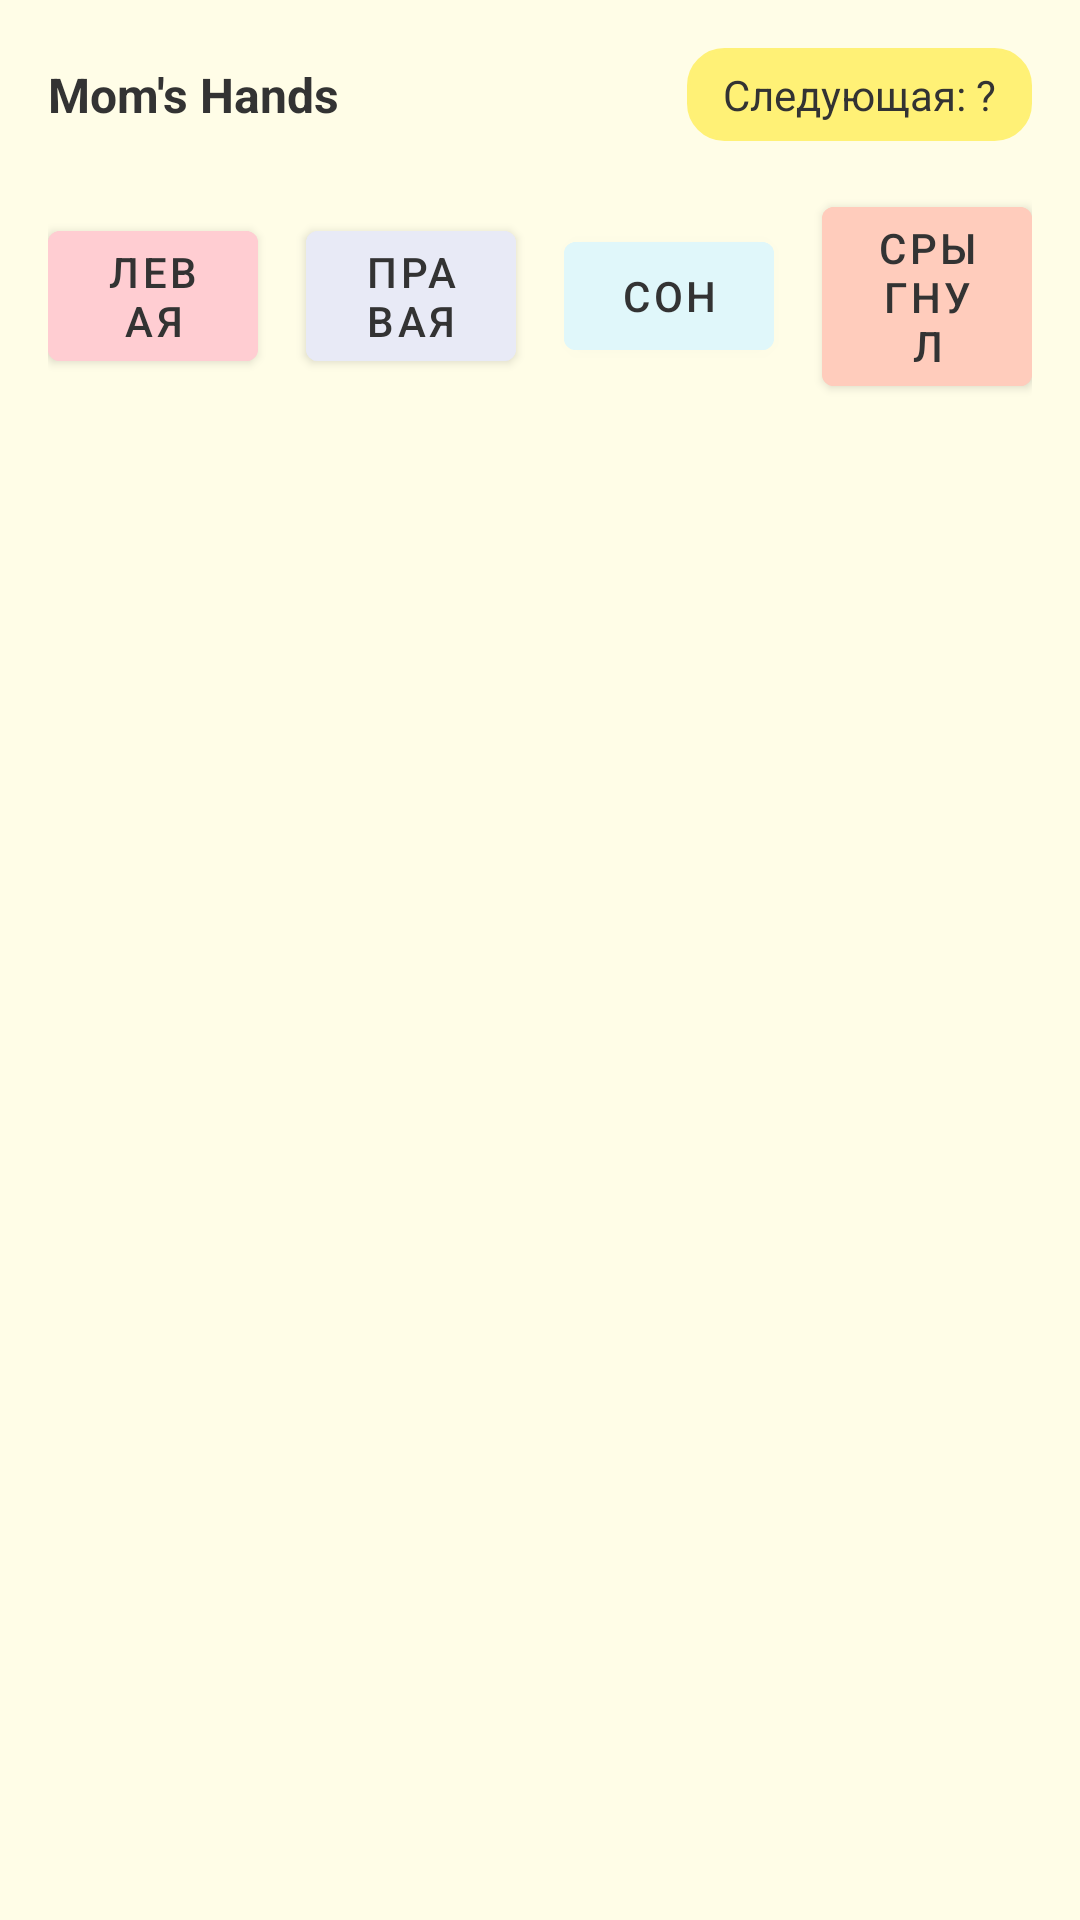

Layout XML and referenced resources for this Android screen:
<!-- AndroidManifest.xml: application theme Theme.MomsHands -->
<!-- res/layout/notification_quick.xml -->
<?xml version="1.0" encoding="utf-8"?>

<LinearLayout xmlns:android="http://schemas.android.com/apk/res/android"
    android:layout_width="match_parent"
    android:layout_height="wrap_content"
    android:orientation="vertical"
    android:padding="@dimen/spacing_small">

    
    <LinearLayout
        android:layout_width="match_parent"
        android:layout_height="wrap_content"
        android:orientation="horizontal"
        android:gravity="center_vertical"
        android:padding="@dimen/spacing_small">

        <TextView
            android:layout_width="0dp"
            android:layout_height="wrap_content"
            android:layout_weight="1"
            android:text="Mom's Hands"
            android:textSize="16sp"
            android:textColor="@color/text_primary"
            android:textStyle="bold" />

        <TextView
            android:id="@+id/tv_next_hint"
            android:layout_width="wrap_content"
            android:layout_height="wrap_content"
            android:paddingStart="12dp"
            android:paddingEnd="12dp"
            android:paddingTop="6dp"
            android:paddingBottom="6dp"
            android:background="@drawable/bg_next_hint"
            android:backgroundTint="@color/next_hint_background"
            android:text="Следующая: ?"
            android:textSize="14sp"
            android:textColor="@color/next_hint_text"
            android:gravity="center" />

    </LinearLayout>

    
    <LinearLayout
        android:layout_width="match_parent"
        android:layout_height="wrap_content"
        android:orientation="horizontal"
        android:gravity="center"
        android:padding="@dimen/spacing_small">

        <Button
            android:id="@+id/btn_left"
            android:layout_width="0dp"
            android:layout_height="wrap_content"
            android:layout_weight="1"
            android:layout_marginEnd="@dimen/spacing_small"
            android:text="Левая"
            android:textSize="14sp"
            android:backgroundTint="@color/left_breast_accent"
            android:textColor="@color/text_primary" />

        <Button
            android:id="@+id/btn_right"
            android:layout_width="0dp"
            android:layout_height="wrap_content"
            android:layout_weight="1"
            android:layout_marginStart="@dimen/spacing_small"
            android:layout_marginEnd="@dimen/spacing_small"
            android:text="Правая"
            android:textSize="14sp"
            android:backgroundTint="@color/right_breast_accent"
            android:textColor="@color/text_primary" />

        <Button
            android:id="@+id/btn_sleep"
            android:layout_width="0dp"
            android:layout_height="wrap_content"
            android:layout_weight="1"
            android:layout_marginStart="@dimen/spacing_small"
            android:layout_marginEnd="@dimen/spacing_small"
            android:text="Сон"
            android:textSize="14sp"
            android:backgroundTint="@color/sleep_accent"
            android:textColor="@color/text_primary" />

        <Button
            android:id="@+id/btn_spit"
            android:layout_width="0dp"
            android:layout_height="wrap_content"
            android:layout_weight="1"
            android:layout_marginStart="@dimen/spacing_small"
            android:text="Срыгнул"
            android:textSize="14sp"
            android:backgroundTint="@color/spit_up_accent"
            android:textColor="@color/text_primary" />

    </LinearLayout>

</LinearLayout>
<!-- resources referenced by this layout -->
<resources>
  <color name="left_breast_accent">#FFCDD2</color>
  <color name="next_hint_background">#FFF176</color>
  <color name="next_hint_text">#333333</color>
  <color name="right_breast_accent">#E8EAF6</color>
  <color name="sleep_accent">#E0F7FA</color>
  <color name="spit_up_accent">#FFCCBC</color>
  <color name="text_primary">#333333</color>
  <dimen name="spacing_small">8dp</dimen>
  <!-- drawable bg_next_hint (drawable) -->
  <shape xmlns:android="http://schemas.android.com/apk/res/android"
      android:shape="rectangle">
      <solid android:color="@color/next_hint_background" />
      <corners android:radius="@dimen/next_hint_corner" />
      <stroke
          android:width="1dp"
          android:color="@color/divider" />
  </shape>
  <style name="Theme.MomsHands" parent="Theme.MaterialComponents.DayNight.NoActionBar">
          <item name="android:windowBackground">@color/light_cream</item>
          <item name="colorPrimary">@color/warm_beige</item>
          <item name="colorOnPrimary">@color/text_primary</item>
          <item name="colorSecondary">@color/button_primary</item>
          <item name="colorOnSecondary">@color/text_primary</item>
          <item name="android:textColorPrimary">@color/text_primary</item>
          <item name="android:textColorSecondary">@color/text_secondary</item>
          <item name="android:statusBarColor">@color/cream</item>
          <item name="android:navigationBarColor">@color/cream</item>
          <item name="android:windowLightStatusBar">true</item>
          <item name="materialAlertDialogTheme">@style/Theme.MomsHands.Dialog</item>
      </style>
  <dimen name="next_hint_corner">12dp</dimen>
  <color name="divider">#EEEEEE</color>
  <color name="light_cream">#FFFDE7</color>
  <color name="warm_beige">#F5E6C8</color>
  <color name="button_primary">#FFB74D</color>
  <color name="text_secondary">#666666</color>
  <color name="cream">#FFF9C4</color>
  <style name="Theme.MomsHands.Dialog" parent="Theme.MaterialComponents.DayNight.Dialog.Alert">
          <item name="colorPrimary">@color/button_primary</item>
          <item name="android:textColorPrimary">@color/text_primary</item>
      </style>
</resources>
